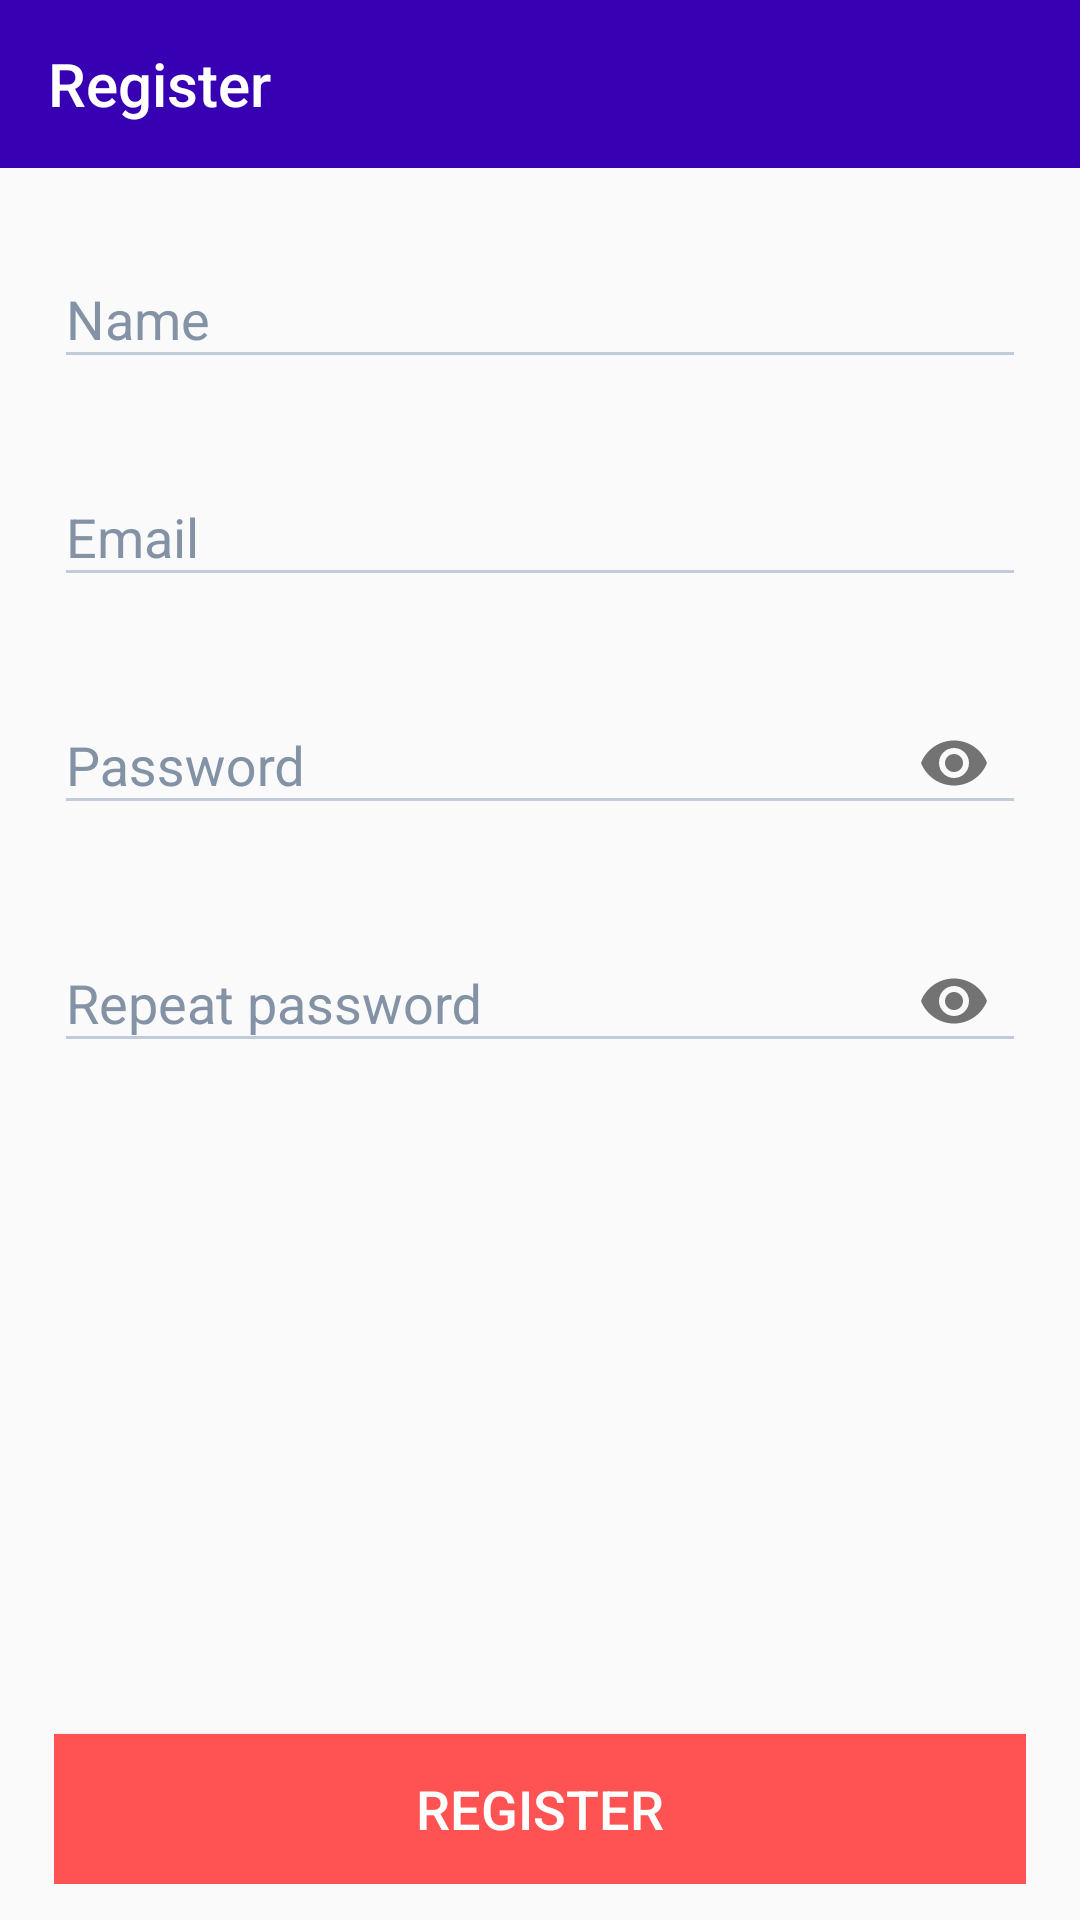

Reconstruct the res/layout file that produces this screen, plus the resources it refers to.
<!-- AndroidManifest.xml: application theme Theme.DigitalHouseFoods -->
<!-- res/layout/activity_register.xml -->
<?xml version="1.0" encoding="utf-8"?>
<androidx.constraintlayout.widget.ConstraintLayout xmlns:android="http://schemas.android.com/apk/res/android"
    xmlns:app="http://schemas.android.com/apk/res-auto"
    xmlns:tools="http://schemas.android.com/tools"
    android:layout_width="match_parent"
    android:layout_height="match_parent"
    android:orientation="vertical"
    tools:context=".view.RegisterActivity">

    <androidx.appcompat.widget.Toolbar
        android:id="@+id/toolbar"
        android:layout_width="match_parent"
        android:layout_height="wrap_content"
        android:background="@color/purple_700"
        app:navigationIcon="@drawable/ic_baseline_arrow_back_24"
        app:layout_constraintStart_toStartOf="parent"
        app:layout_constraintTop_toTopOf="parent"
        app:title="Register"
        app:titleTextColor="@color/white" />

    <androidx.constraintlayout.widget.ConstraintLayout
        android:id="@+id/constraintLayout"
        android:layout_width="match_parent"
        android:layout_height="wrap_content"
        android:layout_margin="18dp"
        app:layout_constraintStart_toStartOf="parent"
        app:layout_constraintTop_toBottomOf="@+id/toolbar">

        <com.google.android.material.textfield.TextInputLayout
            android:id="@+id/text_layout_name_register"
            android:layout_width="match_parent"
            android:layout_height="wrap_content"
            app:errorEnabled="true"
            android:theme="@style/MyEditTextTheme"
            app:layout_constraintStart_toStartOf="@+id/constraintLayout"
            app:layout_constraintTop_toTopOf="parent">

            <com.google.android.material.textfield.TextInputEditText
                android:id="@+id/edit_name_register"
                android:layout_width="match_parent"
                android:layout_height="wrap_content"
                android:inputType="textPersonName"
                android:hint="@string/name"
                android:theme="@style/MyEditTextTheme"
                android:singleLine="true"/>
        </com.google.android.material.textfield.TextInputLayout>

        <com.google.android.material.textfield.TextInputLayout
            android:id="@+id/text_layout_email_register"
            android:layout_width="match_parent"
            android:layout_height="wrap_content"
            app:errorEnabled="true"
            android:theme="@style/MyEditTextTheme"
            app:layout_constraintStart_toStartOf="parent"
            app:layout_constraintTop_toBottomOf="@+id/text_layout_name_register">

            <com.google.android.material.textfield.TextInputEditText
                android:id="@+id/edit_email_register"
                android:layout_width="match_parent"
                android:layout_height="wrap_content"
                android:inputType="textEmailAddress"
                android:hint="@string/email"
                android:theme="@style/MyEditTextTheme"
                android:singleLine="true"/>
        </com.google.android.material.textfield.TextInputLayout>


        <com.google.android.material.textfield.TextInputLayout
            android:id="@+id/text_layout_password_register"
            android:layout_width="match_parent"
            android:layout_height="wrap_content"
            app:errorEnabled="true"
            app:passwordToggleEnabled="true"
            android:theme="@style/MyEditTextTheme"
            app:layout_constraintStart_toStartOf="parent"
            app:layout_constraintTop_toBottomOf="@+id/text_layout_email_register">

            <com.google.android.material.textfield.TextInputEditText
                android:id="@+id/edit_password_register"
                android:layout_width="match_parent"
                android:layout_height="wrap_content"
                android:inputType="textPassword"
                android:hint="@string/password"
                android:theme="@style/MyEditTextTheme"
                android:singleLine="true"/>
        </com.google.android.material.textfield.TextInputLayout>

        <com.google.android.material.textfield.TextInputLayout
            android:id="@+id/text_layout_repeat_password"
            android:layout_width="match_parent"
            android:layout_height="wrap_content"
            app:errorEnabled="true"
            app:passwordToggleEnabled="true"
            android:theme="@style/MyEditTextTheme"
            app:layout_constraintStart_toStartOf="parent"
            app:layout_constraintTop_toBottomOf="@+id/text_layout_password_register">

            <com.google.android.material.textfield.TextInputEditText
                android:id="@+id/edit_repeat_password"
                android:layout_width="match_parent"
                android:layout_height="wrap_content"
                android:inputType="textPassword"
                android:hint="@string/repeat_password"
                android:theme="@style/MyEditTextTheme"
                android:singleLine="true"/>
        </com.google.android.material.textfield.TextInputLayout>

        <Button
            android:id="@+id/btn_register"
            android:layout_width="match_parent"
            android:layout_height="50dp"
            android:layout_marginTop="200dp"
            android:text="@string/register"
            android:textSize="18sp"
            android:background="#FF5252"
            android:textColor="@color/white"
            app:layout_constraintStart_toStartOf="parent"
            app:layout_constraintTop_toBottomOf="@+id/text_layout_repeat_password" />

    </androidx.constraintlayout.widget.ConstraintLayout>

</androidx.constraintlayout.widget.ConstraintLayout>
<!-- resources referenced by this layout -->
<resources>
  <string name="email">Email</string>
  <string name="name">Name</string>
  <string name="password">Password</string>
  <string name="register">REGISTER</string>
  <string name="repeat_password">Repeat password</string>
  <style name="MyEditTextTheme">
          <item name="android:textColorHint">#8492A6</item>
          <item name="android:textColorPrimary">#3F51B5</item>
          <item name="android:backgroundTint">#C0CCDA</item>
          <item name="colorControlActivated">#8492A6</item>
      </style>
  <style name="Theme.DigitalHouseFoods" parent="Theme.AppCompat.Light.NoActionBar">
          
          <item name="colorPrimary">@color/purple_500</item>
          <item name="colorPrimaryVariant">@color/purple_700</item>
          <item name="colorOnPrimary">@color/white</item>
          
          <item name="colorSecondary">@color/teal_200</item>
          <item name="colorSecondaryVariant">@color/teal_700</item>
          <item name="colorOnSecondary">@color/black</item>
          
          <item name="android:statusBarColor" tools:targetApi="l">?attr/colorPrimaryVariant</item>
          
      </style>
  <!-- not gathered from this repository: default colours our renderer supplied (Android Studio template values) -->
  <color name="purple_500">#FF6200EE</color>
  <color name="purple_700">#FF3700B3</color>
  <color name="teal_200">#FF03DAC5</color>
  <color name="teal_700">#FF018786</color>
  <color name="black">#FF000000</color>
  <color name="white">#FFFFFFFF</color>
</resources>
